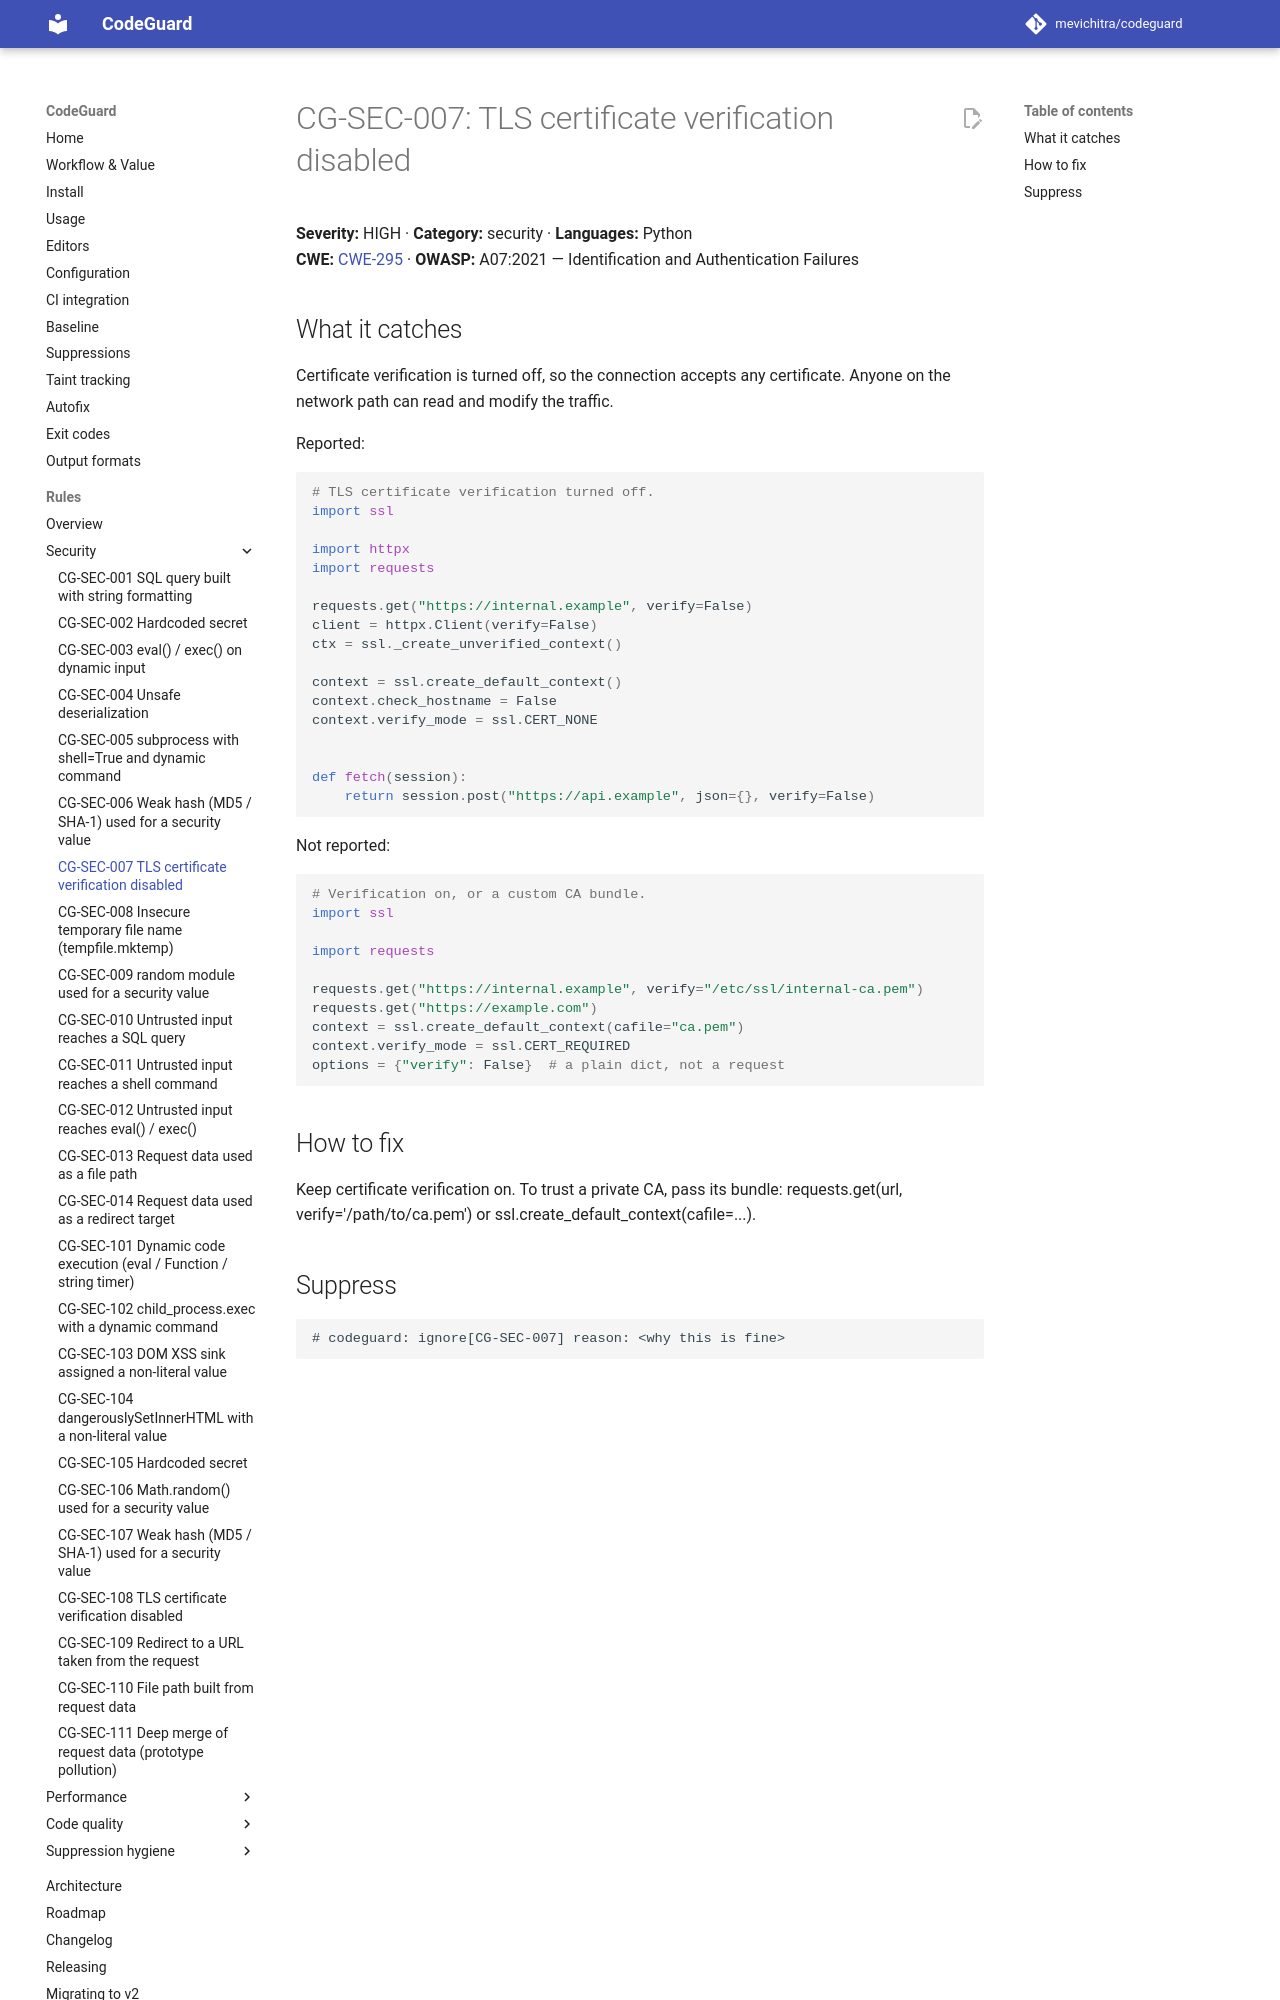

repository: mevichitra/codeguard · page: rules/CG-SEC-007/index.html · generator: mkdocs

# CG-SEC-007: TLS certificate verification disabled

**Severity:** HIGH · **Category:** security · **Languages:** Python  
**CWE:** [CWE-295](https://cwe.mitre.org/data/definitions/295.html) · **OWASP:** A07:2021 — Identification and Authentication Failures

## What it catches

Certificate verification is turned off, so the connection accepts any certificate. Anyone on the network path can read and modify the traffic.

Reported:

```python
# TLS certificate verification turned off.
import ssl

import httpx
import requests

requests.get("https://internal.example", verify=False)
client = httpx.Client(verify=False)
ctx = ssl._create_unverified_context()

context = ssl.create_default_context()
context.check_hostname = False
context.verify_mode = ssl.CERT_NONE


def fetch(session):
    return session.post("https://api.example", json={}, verify=False)
```

Not reported:

```python
# Verification on, or a custom CA bundle.
import ssl

import requests

requests.get("https://internal.example", verify="/etc/ssl/internal-ca.pem")
requests.get("https://example.com")
context = ssl.create_default_context(cafile="ca.pem")
context.verify_mode = ssl.CERT_REQUIRED
options = {"verify": False}  # a plain dict, not a request
```

## How to fix

Keep certificate verification on. To trust a private CA, pass its bundle: requests.get(url, verify='/path/to/ca.pem') or ssl.create_default_context(cafile=...).
